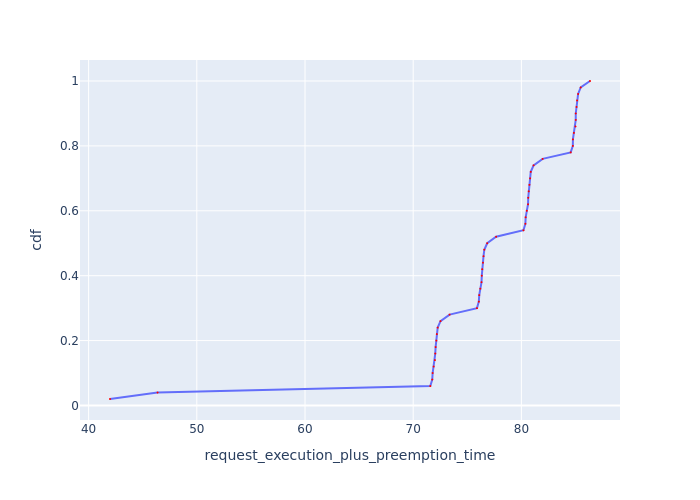

Data behind this chart, as committed beside it:
Request Id, request_execution_plus_preemption_time, cdf
0_49, 41.98, 0.02
0_48, 46.37, 0.04
0_35, 71.58, 0.06
0_31, 71.76, 0.08
0_27, 71.8, 0.1
0_23, 71.89, 0.12
0_43, 72.01, 0.14
0_3, 72.04, 0.16
0_47, 72.07, 0.18
0_11, 72.14, 0.2
0_15, 72.19, 0.22
0_19, 72.26, 0.24
0_39, 72.52, 0.26
0_7, 73.36, 0.28
0_34, 75.89, 0.3
0_30, 76.07, 0.32
0_26, 76.11, 0.34
0_22, 76.2, 0.36
0_42, 76.32, 0.38
0_2, 76.34, 0.4
0_46, 76.38, 0.42
0_10, 76.45, 0.44
0_14, 76.5, 0.46
0_18, 76.57, 0.48
0_38, 76.84, 0.5
0_6, 77.66, 0.52
0_33, 80.19, 0.54
0_29, 80.37, 0.56
0_25, 80.4, 0.58
0_21, 80.5, 0.6
0_41, 80.62, 0.62
0_1, 80.63, 0.64
0_45, 80.68, 0.66
0_9, 80.75, 0.68
0_13, 80.8, 0.7
0_17, 80.87, 0.72
0_37, 81.13, 0.74
0_5, 81.96, 0.76
0_32, 84.56, 0.78
0_28, 84.76, 0.8
0_24, 84.76, 0.82
0_20, 84.85, 0.84
0_40, 85, 0.86
0_0, 85.02, 0.88
0_44, 85.03, 0.9
0_8, 85.1, 0.92
0_12, 85.15, 0.94
0_16, 85.24, 0.96
0_36, 85.48, 0.98
0_4, 86.34, 1.0
